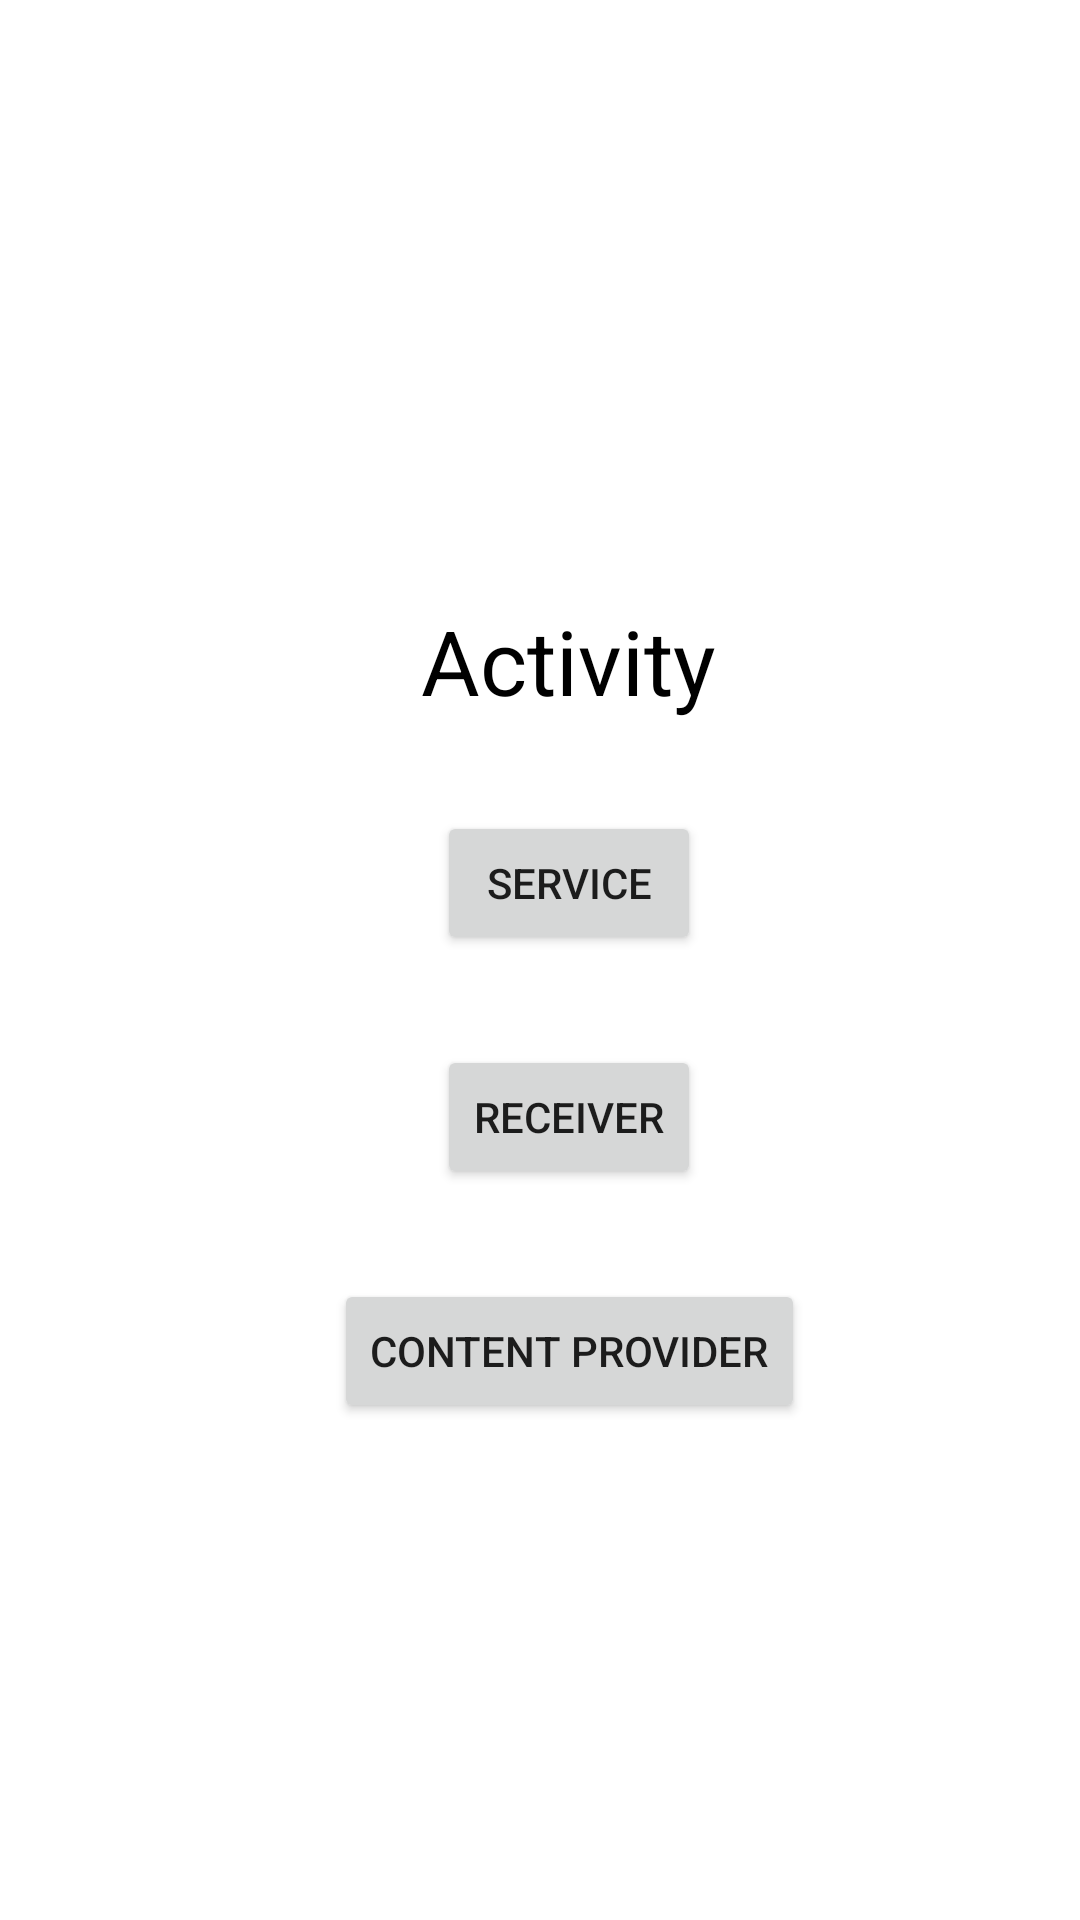

Here is an Android app screen rendered from its layout file. Give the layout XML and the strings, colors and styles it references.
<!-- AndroidManifest.xml: application theme Theme.ComponentsExampleApp -->
<!-- res/layout/activity_main.xml -->
<?xml version="1.0" encoding="utf-8"?>
<androidx.constraintlayout.widget.ConstraintLayout xmlns:android="http://schemas.android.com/apk/res/android"
    xmlns:app="http://schemas.android.com/apk/res-auto"
    xmlns:tools="http://schemas.android.com/tools"
    android:layout_width="match_parent"
    android:layout_height="match_parent"
    tools:context=".MainActivity"
    tools:ignore="ExtraText">

    <TextView
        android:id="@+id/tvText"
        android:layout_width="wrap_content"
        android:layout_height="wrap_content"
        android:layout_marginTop="200dp"
        android:text="Activity"
        android:textColor="@color/black"
        android:textSize="30sp"
        app:layout_constraintEnd_toEndOf="parent"
        app:layout_constraintHorizontal_bias="0.536"
        app:layout_constraintStart_toStartOf="parent"
        app:layout_constraintTop_toTopOf="parent" />

    <Button
        android:id="@+id/service_button"
        android:layout_width="wrap_content"
        android:layout_height="wrap_content"
        android:layout_marginTop="30dp"
        android:text="Service"
        app:layout_constraintEnd_toEndOf="@+id/tvText"
        app:layout_constraintStart_toStartOf="@+id/tvText"
        app:layout_constraintTop_toBottomOf="@+id/tvText" />

    <Button
        android:id="@+id/receiver_button"
        android:layout_width="wrap_content"
        android:layout_height="wrap_content"
        android:layout_marginTop="30dp"
        android:text="Receiver"
        app:layout_constraintEnd_toEndOf="@+id/service_button"
        app:layout_constraintStart_toStartOf="@+id/service_button"
        app:layout_constraintTop_toBottomOf="@+id/service_button" />

    <Button
        android:id="@+id/contextProvider_button"
        android:layout_width="wrap_content"
        android:layout_height="wrap_content"
        android:layout_marginTop="30dp"
        android:text="Content provider"
        app:layout_constraintEnd_toEndOf="@+id/receiver_button"
        app:layout_constraintStart_toStartOf="@+id/receiver_button"
        app:layout_constraintTop_toBottomOf="@+id/receiver_button" />


</androidx.constraintlayout.widget.ConstraintLayout>
<!-- resources referenced by this layout -->
<resources>
  <color name="black">#FF000000</color>
  <style name="Theme.ComponentsExampleApp" parent="Theme.MaterialComponents.DayNight.DarkActionBar">
          
          <item name="colorPrimary">@color/purple_500</item>
          <item name="colorPrimaryVariant">@color/purple_700</item>
          <item name="colorOnPrimary">@color/white</item>
          
          <item name="colorSecondary">@color/teal_200</item>
          <item name="colorSecondaryVariant">@color/teal_700</item>
          <item name="colorOnSecondary">@color/black</item>
          
          <item name="android:statusBarColor" tools:targetApi="l">?attr/colorPrimaryVariant</item>
          
      </style>
  <color name="purple_500">#2e86de</color>
  <color name="purple_700">#54a0ff</color>
  <color name="white">#FFFFFFFF</color>
  <color name="teal_200">#FF03DAC5</color>
  <color name="teal_700">#FF018786</color>
</resources>
